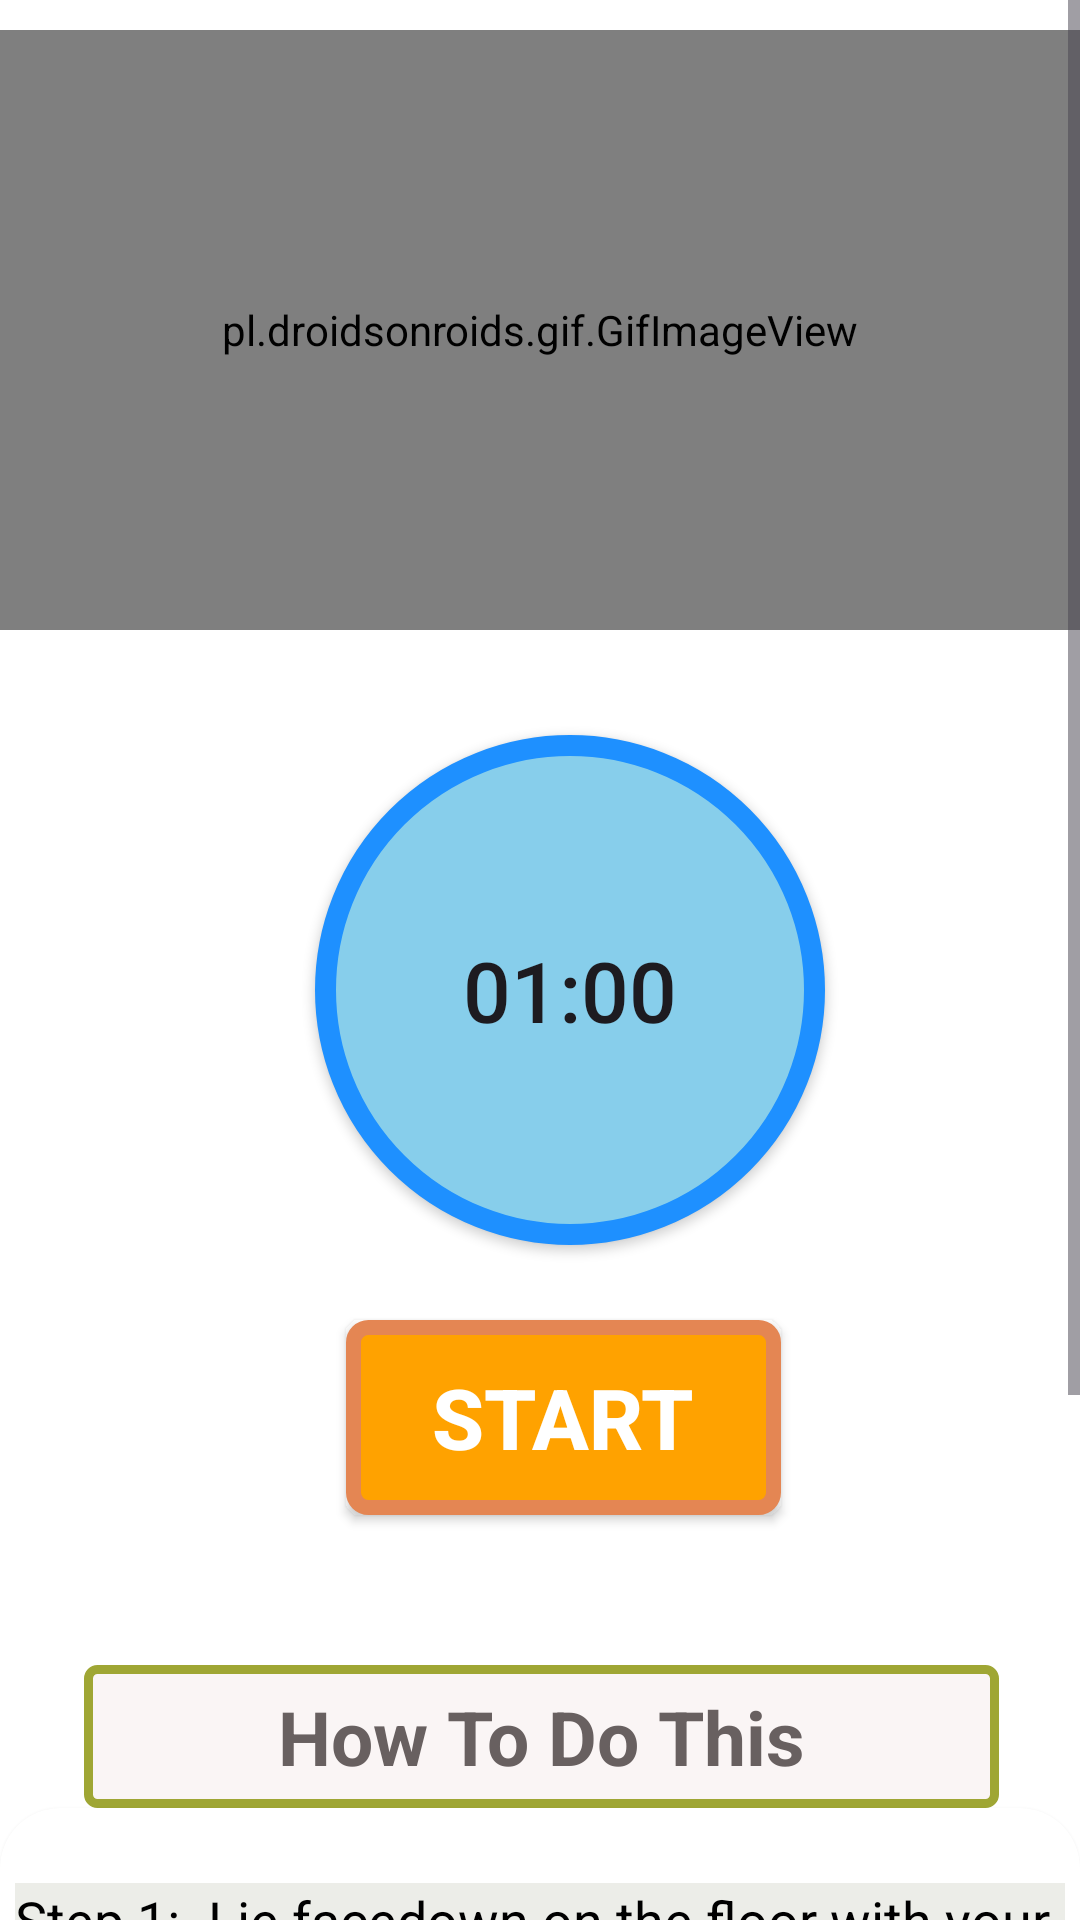

The Android layout XML behind this screen, and the referenced resources:
<!-- AndroidManifest.xml: application theme Theme.Fitness_App -->
<!-- res/layout/activity_windmill2.xml -->
<?xml version="1.0" encoding="utf-8"?>
<RelativeLayout xmlns:android="http://schemas.android.com/apk/res/android"
    android:layout_width="match_parent"
    android:layout_height="match_parent"
    xmlns:app="http://schemas.android.com/apk/res-auto"
    android:background="#FFF">

    <ScrollView
        android:layout_width="match_parent"
        android:layout_height="match_parent">

        <LinearLayout
            android:layout_width="match_parent"
            android:layout_height="match_parent"
            android:orientation="vertical">

            <pl.droidsonroids.gif.GifImageView
                android:layout_marginTop="10dp"
                android:layout_width="fill_parent"
                android:layout_height="200dp"
                android:src="@drawable/exersice_14"/>

            <Button
                android:layout_marginTop="35dp"
                android:id="@+id/time"
                android:layout_width="170dp"
                android:layout_height="170dp"
                android:layout_marginLeft="105dp"
                android:text="01:00"
                android:textSize="28dp"
                android:padding="15dp"
                android:background="@drawable/button_bg_round"/>

            <Button
                android:id="@+id/startbutton"
                android:layout_width="wrap_content"
                android:layout_height="wrap_content"
                android:layout_gravity="center"
                android:gravity="center"
                android:layout_marginTop="25dp"
                android:background="@drawable/button_bg"
                android:text="START"
                android:textColor="@color/white"
                android:textSize="28dp"
                android:layout_marginLeft="08dp"
                android:textStyle="bold"/>

            <TextView
                android:layout_width="305dp"
                android:layout_height="wrap_content"
                android:layout_marginStart="28dp"
                android:textAlignment="center"
                android:layout_marginLeft="35dp"
                android:layout_marginTop="50dp"
                android:text="How To Do This"
                android:textColor="#686060"
                android:textSize="25dp"
                android:padding="7dp"
                android:textStyle="bold"
                android:background="@drawable/button_how"/>

            <androidx.cardview.widget.CardView
                android:layout_width="match_parent"
                android:layout_height="match_parent"
                app:cardCornerRadius="20dp"
                android:background="#ECEDE8"
                android:layout_marginBottom="10dp">

                <LinearLayout
                    android:layout_width="wrap_content"
                    android:layout_height="wrap_content"
                    android:layout_marginStart="5dp"
                    android:layout_marginEnd="5dp"
                    android:layout_marginLeft="5dp"
                    android:layout_marginBottom="30dp"
                    android:background="#ECEDE8"
                    android:layout_marginTop="25dp"
                    android:orientation="horizontal">

                    <TextView
                        android:layout_width="match_parent"
                        android:layout_height="wrap_content"
                        android:background="#ECEDE8"
                        android:text="@string/pose14"
                        android:textColor="@color/black"
                        android:textSize="18sp"/>


                </LinearLayout>


            </androidx.cardview.widget.CardView>





        </LinearLayout>




    </ScrollView>

</RelativeLayout>
<!-- resources referenced by this layout -->
<resources>
  <!-- drawable button_bg (drawable) -->
  <?xml version="1.0" encoding="utf-8"?>
  <selector xmlns:android="http://schemas.android.com/apk/res/android">
  
      <item>
  
          <shape android:shape="rectangle">
  
              <stroke android:color="#E48653" android:width="5dp"/>
              <solid android:color="#FFA200"/>
              <corners android:radius="5dp"/>
              <size android:width="145dp" android:height="65dp"/>
  
          </shape>
  
  
      </item>
  
  
  </selector>
  <!-- drawable button_bg_round (drawable) -->
  <?xml version="1.0" encoding="utf-8"?>
  <selector xmlns:android="http://schemas.android.com/apk/res/android">
  
      <item>
  
          <shape android:shape="oval">
  
              <stroke android:color="#1E90FF" android:width="7dp"/>
              <solid android:color="#87CEEB"/>
              <size android:width="150dp" android:height="150dp"/>
  
          </shape>
  
      </item>
  
  </selector>
  <!-- drawable button_how (drawable) -->
  <?xml version="1.0" encoding="utf-8"?>
  <selector xmlns:android="http://schemas.android.com/apk/res/android">
  
      <item>
  
          <shape android:shape="rectangle">
  
              <stroke android:color="#9FA634" android:width="3dp"/>
              <solid android:color="#FAF5F5"/>
              <corners android:radius="3dp"/>
              <size android:width="85dp" android:height="35dp"/>
  
          </shape>
  
      </item>
  
  </selector>
  <!-- drawable exersice_14: gif bitmap (drawable-v24, 20815 bytes) -->
  <string name="pose14">    Step 1:- Lie facedown on the floor with your arms extended in front of you and your leg extended behind you. \n\n
                               Step 2:- In one movement,engage your glutes and lower back to raise your arms,legs,and chest off the floor.\n\n
                               Step 3:- Hold for a count,then slowly return to the starting position.
                              </string>
  <style name="Theme.Fitness_App" parent="Base.Theme.Fitness_App" />
  <style name="Base.Theme.Fitness_App" parent="Theme.Material3.DayNight.NoActionBar">
          
          
      </style>
  <!-- not gathered from this repository: default colours our renderer supplied (Android Studio template values) -->
  <color name="black">#FF000000</color>
  <color name="white">#FFFFFFFF</color>
</resources>
